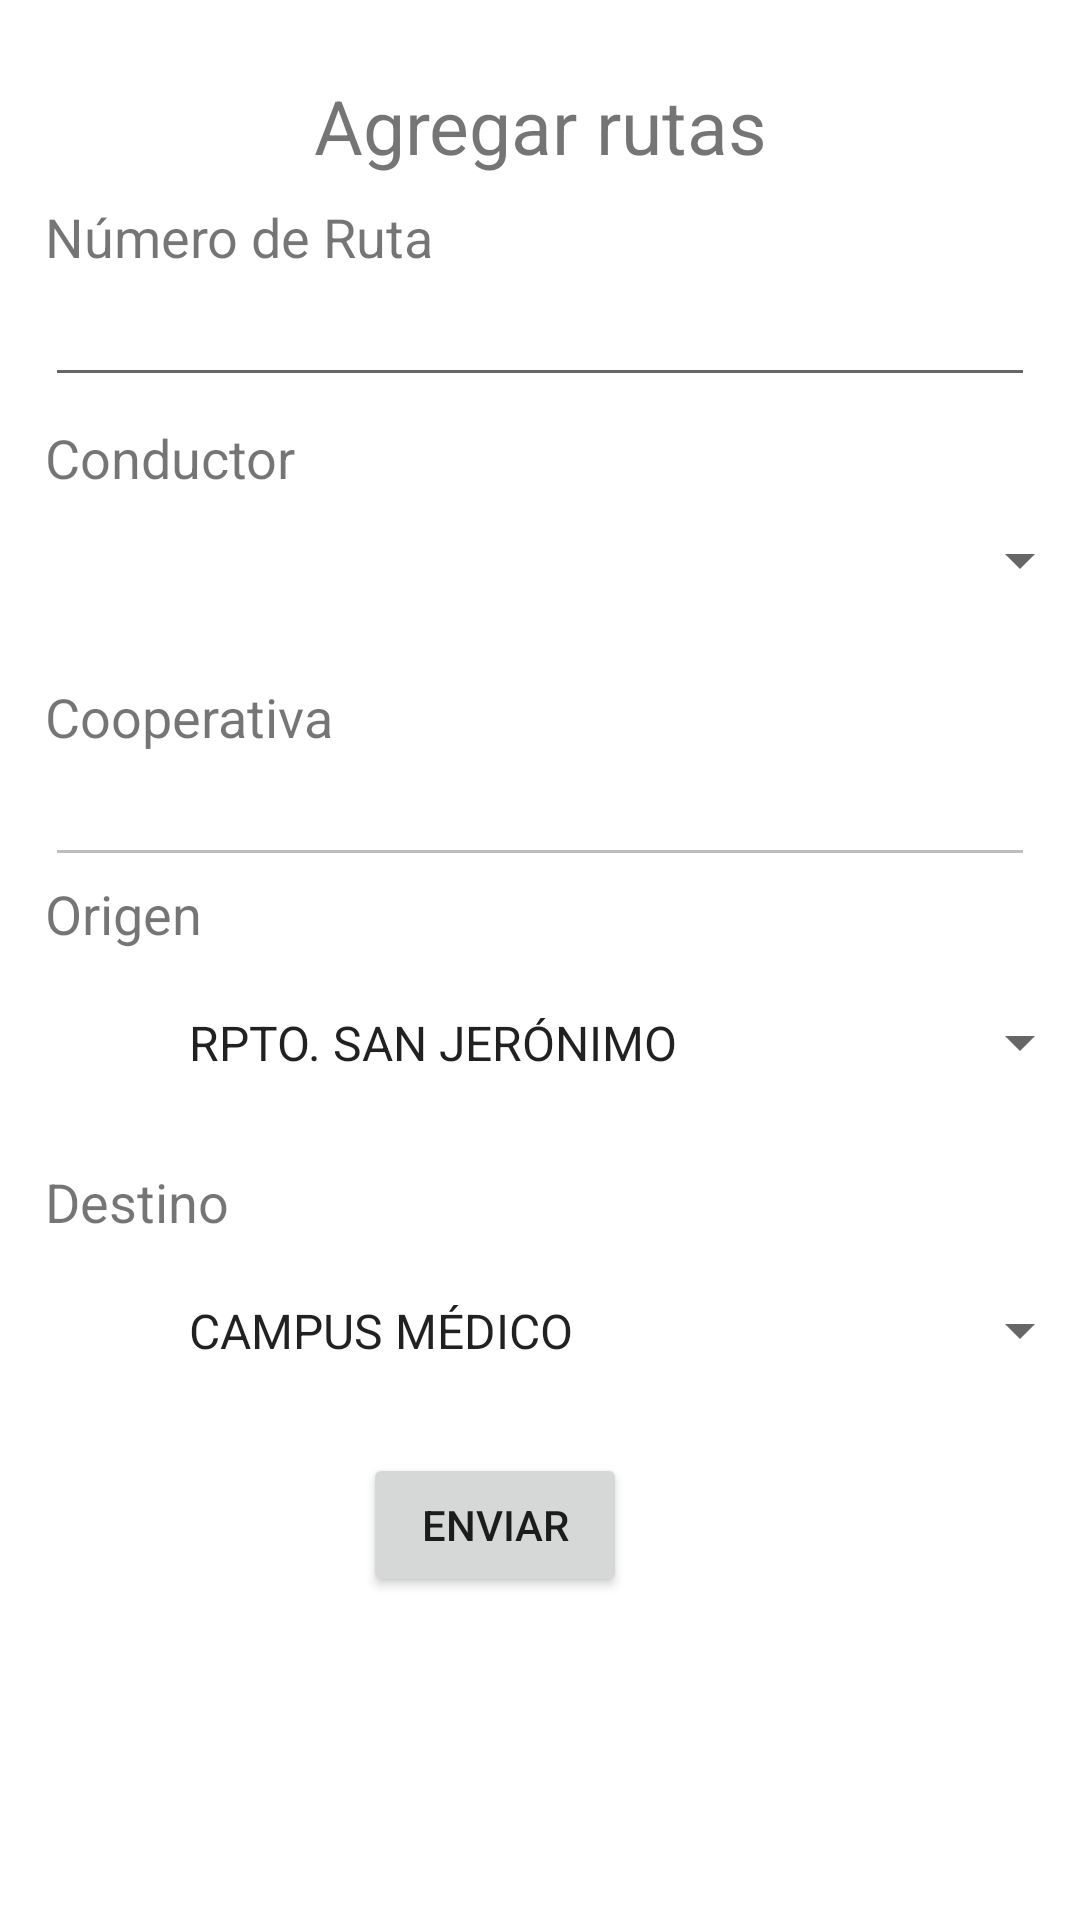

Write the Android layout XML for this screen, with the resource values it uses.
<!-- AndroidManifest.xml: application theme Theme.RutMapLeon -->
<!-- res/layout/createeditruta.xml -->
<?xml version="1.0" encoding="utf-8"?>
<LinearLayout
    xmlns:android="http://schemas.android.com/apk/res/android"
    android:layout_width="match_parent"
    android:layout_height="match_parent"
    android:orientation="horizontal">

    <LinearLayout
        android:layout_width="match_parent"
        android:layout_height="586dp"
        android:layout_marginHorizontal="15dp"
        android:orientation="vertical">

        <TextView
            android:id="@+id/cabecera"
            android:layout_width="match_parent"
            android:layout_height="wrap_content"
            android:layout_marginTop="25dp"
            android:gravity="center"
            android:text="Agregar rutas"
            android:textSize="25dp" />

        <TextView
            android:layout_width="match_parent"
            android:layout_height="wrap_content"
            android:layout_marginTop="8dp"
            android:text="Número de Ruta"
            android:textSize="18dp" />

        <EditText
            android:id="@+id/numerocreateEdit"
            android:layout_width="match_parent"
            android:layout_height="wrap_content"
            android:ems="10"
            android:inputType="textPersonName" />

        <TextView
            android:layout_width="match_parent"
            android:layout_height="wrap_content"
            android:layout_marginTop="8dp"
            android:text="Conductor"
            android:textSize="18dp" />

        <Spinner
            android:id="@+id/conductorcreateEdit"
            android:layout_width="329dp"
            android:layout_height="wrap_content"
            android:layout_marginLeft="20dp"
            android:layout_marginTop="10dip"
            android:layout_marginRight="20dp"
            android:layout_marginBottom="20dp"
            android:paddingLeft="20dp"
            android:paddingTop="10dp"
            android:paddingRight="10dp"
            android:paddingBottom="10dp"
            android:prompt="@string/spn_title" />


        <TextView
            android:layout_width="match_parent"
            android:layout_height="wrap_content"
            android:layout_marginTop="8dp"
            android:text="Cooperativa"
            android:textSize="18dp" />

        <EditText
            android:id="@+id/cooperativacreateEdit"
            android:layout_width="match_parent"
            android:layout_height="wrap_content"
            android:ems="10"
            android:inputType="textPersonName"
            android:enabled="false"/>

        <TextView
            android:layout_width="match_parent"
            android:layout_height="wrap_content"
            android:text="Origen"
            android:textSize="18dp" />

        <Spinner
            android:id="@+id/origencreateEdit"
            android:layout_width="329dp"
            android:layout_height="wrap_content"
            android:layout_marginLeft="20dp"
            android:layout_marginTop="10dip"
            android:layout_marginRight="20dp"
            android:layout_marginBottom="20dp"
            android:entries="@array/Origen"
            android:paddingLeft="20dp"
            android:paddingTop="10dp"
            android:paddingRight="10dp"
            android:paddingBottom="10dp"
            android:prompt="@string/spn_title" />


        <TextView
            android:layout_width="match_parent"
            android:layout_height="wrap_content"
            android:text="Destino"
            android:textSize="18dp" />

        <Spinner
            android:id="@+id/destinocreateEdit"
            android:layout_width="329dp"
            android:layout_height="wrap_content"
            android:layout_marginLeft="20dp"
            android:layout_marginTop="10dip"
            android:layout_marginRight="20dp"
            android:layout_marginBottom="20dp"
            android:entries="@array/lugarfinal"
            android:paddingLeft="20dp"
            android:paddingTop="10dp"
            android:paddingRight="10dp"
            android:paddingBottom="10dp"
            android:prompt="@string/spn_title" />


        <LinearLayout
            android:layout_width="match_parent"
            android:layout_height="wrap_content"
            android:gravity="center">

            <Button
                android:id="@+id/actualizar"
                android:layout_width="wrap_content"
                android:layout_height="wrap_content"
                android:layout_marginRight="30dp"
                android:text="Enviar" />
        </LinearLayout>
    </LinearLayout>
</LinearLayout>
<!-- resources referenced by this layout -->
<resources>
  <string-array name="Origen">
          <item>RPTO. SAN JERÓNIMO</item>
          <item>ALTOS DE VERACRUZ</item>
          <item>RPTO. VILLADEMOCRACIA</item>
          <item>RPTO. WILLIAMFONSECA</item>
      </string-array>
  <string-array name="lugarfinal">
          <item>CAMPUS MÉDICO</item>
          <item>RPTO. LOS POETAS</item>
          <item>RPTO. PRADERASNUEVOLEON</item>
          <item>VILLASOBERANA</item>
      </string-array>
  <string name="spn_title">Choose a language</string>
  <style name="Theme.RutMapLeon" parent="Theme.MaterialComponents.DayNight.NoActionBar">
          
          <item name="colorPrimary">@color/purple_500</item>
          <item name="colorPrimaryVariant">@color/purple_700</item>
          <item name="colorOnPrimary">@color/white</item>
          
          <item name="colorSecondary">@color/teal_200</item>
          <item name="colorSecondaryVariant">@color/teal_700</item>
          <item name="colorOnSecondary">@color/black</item>
          
          <item name="android:statusBarColor" tools:targetApi="l">?attr/colorPrimaryVariant</item>
          
      </style>
  <!-- not gathered from this repository: default colours our renderer supplied (Android Studio template values) -->
  <color name="purple_500">#FF6200EE</color>
  <color name="purple_700">#FF3700B3</color>
  <color name="teal_200">#FF03DAC5</color>
  <color name="teal_700">#FF018786</color>
  <color name="black">#FF000000</color>
  <color name="white">#FFFFFFFF</color>
</resources>
